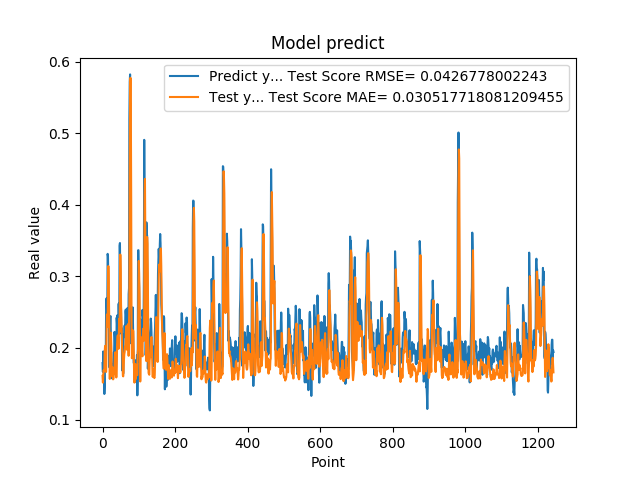

The table this chart was drawn from, first rows:
1.788225024940000296e-01, 1.609828767580621378e-01
1.665375530719999941e-01, 1.516089923076488211e-01
1.951155364510000489e-01, 1.624982673942248768e-01
1.929849982259999874e-01, 1.690103230985123828e-01
1.620820015670000058e-01, 1.672823503521420896e-01
1.356869190929999858e-01, 1.696449748115857192e-01
1.467041671279999959e-01, 1.947854990021176125e-01
1.972582042220000220e-01, 2.028629168868981980e-01
1.894697993989999940e-01, 1.850866727001516387e-01
1.961945891380000029e-01, 1.670148122714129879e-01
2.645494043830000086e-01, 1.665899020168466471e-01
2.692976891989999899e-01, 2.208087604298233364e-01
2.608369886879999822e-01, 2.465875947536350365e-01
2.406771630049999999e-01, 2.444407657004003531e-01
3.313829302790000098e-01, 2.294731374205568053e-01
3.281686902050000021e-01, 2.802276545966827515e-01
2.893257141109999986e-01, 3.143233763488011978e-01
2.625965774060000091e-01, 2.928377503522219261e-01
1.794345527890000014e-01, 2.569433890387700647e-01
1.727855503559999895e-01, 2.164466631920645145e-01
2.207822054619999752e-01, 1.567432996279967961e-01
2.426082938910000264e-01, 1.860620874273846981e-01
2.444625049829999841e-01, 2.100086431743180548e-01
2.097309380769999676e-01, 2.211428445252817954e-01
1.825350672010000175e-01, 2.064191163082867986e-01
1.691226661210000204e-01, 1.748993252489485783e-01
1.575669944289999902e-01, 1.602882806002258465e-01
1.770704984660000092e-01, 1.733998561665648919e-01
1.741859167810000109e-01, 1.716964949329409240e-01
1.755136996510000269e-01, 1.560675925574510070e-01
1.687776893379999976e-01, 1.569766828447051454e-01
1.939594447609999939e-01, 1.612851035104176933e-01
1.943469941619999919e-01, 1.669214924418248036e-01
2.223779261109999905e-01, 1.674006781892693196e-01
2.144328951839999942e-01, 1.872975870176236957e-01
1.937792897219999533e-01, 1.939033234242661385e-01
1.783622056249999921e-01, 1.803809824760091718e-01
1.706998199219999790e-01, 1.624480357036059419e-01
1.894924789669999998e-01, 1.587730527501457489e-01
2.422726899390000022e-01, 1.628991476612673683e-01
2.336400598289999908e-01, 2.024638956530622202e-01
2.456458657979999904e-01, 2.150930897205678705e-01
2.297928631310000025e-01, 2.174512420470006147e-01
2.152034044269999780e-01, 2.151776813496359686e-01
2.607180178169999918e-01, 1.987454788343086531e-01
2.623189091679999918e-01, 2.210999465571311662e-01
2.198584228750000147e-01, 2.406415522965021925e-01
3.426670730110000229e-01, 2.221120145085073161e-01
3.465315699580000519e-01, 2.853842837711270675e-01
2.930460572240000117e-01, 3.304061067104342997e-01
2.670845985409999734e-01, 3.058401192207348407e-01
2.535850703720000099e-01, 2.612906825412010248e-01
2.199364602570000049e-01, 2.394448278988723366e-01
2.274277955290000264e-01, 2.161539236318574531e-01
1.686184257270000042e-01, 1.998589178618048190e-01
1.842167228460000195e-01, 1.903538847963151259e-01
1.896838992830000015e-01, 1.618791956388410669e-01
1.641370058060000192e-01, 1.602424257531305796e-01
2.130100131029999677e-01, 1.666613791416628465e-01
2.186074256900000234e-01, 1.827917591032619526e-01
2.188677042720000021e-01, 1.912014397260730636e-01
... 1,184 more rows
